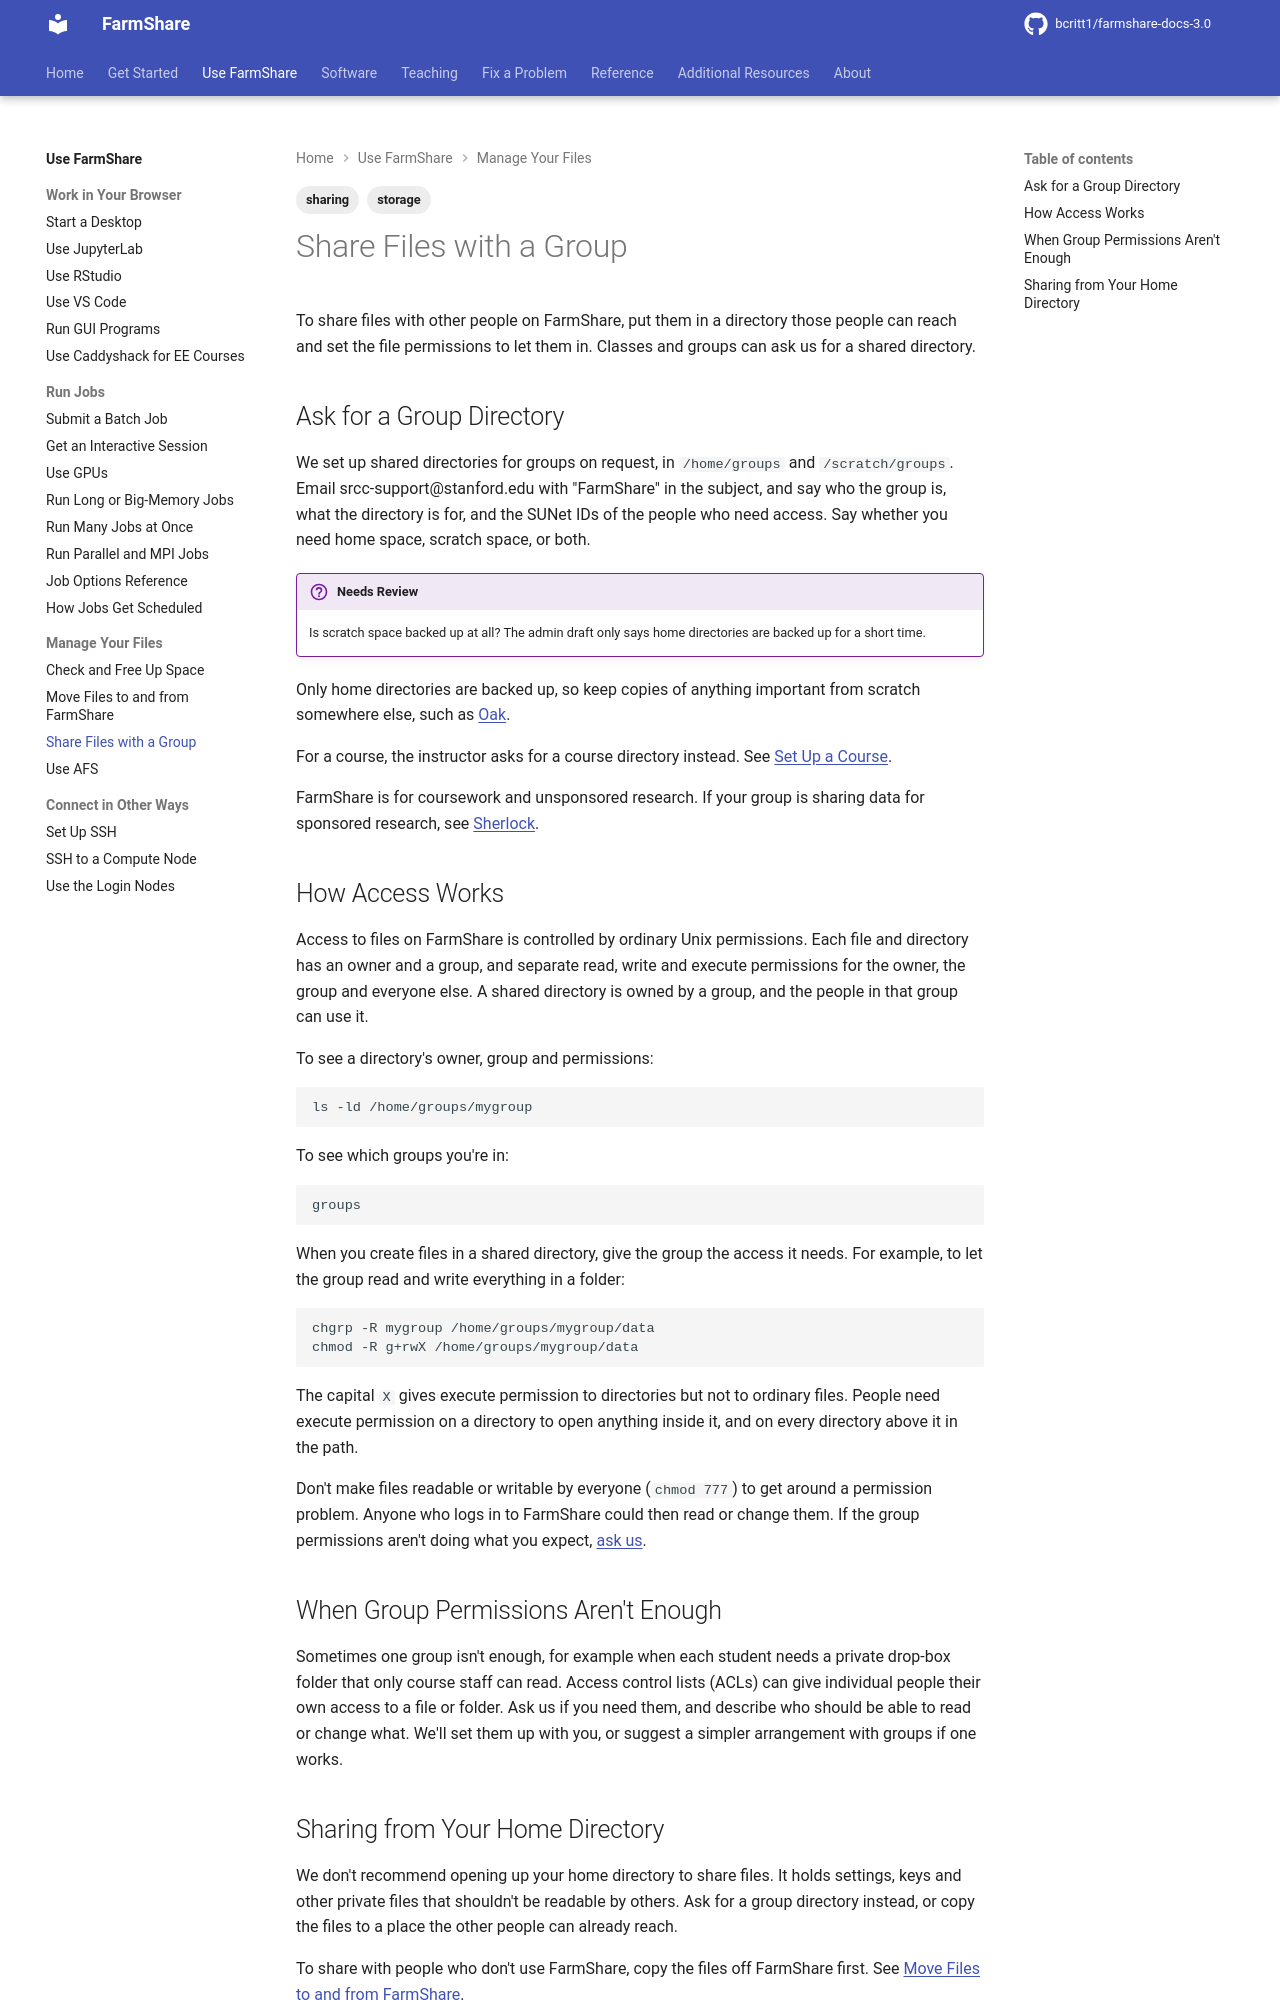

repository: bcritt1/farmshare-docs-3.0 · page: use/sharing/index.html · generator: mkdocs

---
tags:
    - storage
    - sharing
---

To share files with other people on FarmShare, put them in a directory those
people can reach and set the file permissions to let them in. Classes and groups
can ask us for a shared directory.

## Ask for a Group Directory

We set up shared directories for groups on request, in `/home/groups` and
`/scratch/groups`. Email {{ facts.support_email }} with "FarmShare" in the
subject, and say who the group is, what the directory is for, and the SUNet IDs
of the people who need access. Say whether you need home space, scratch space,
or both.

!!! review "Needs Review"
    Is scratch space backed up at all? The admin draft only says home
    directories are backed up for a short time.

Only home directories are backed up, so keep copies of anything important from
scratch somewhere else, such as [Oak](../resources/oak.md).

For a course, the instructor asks for a course directory instead. See [Set Up a
Course](../teaching/set-up-a-course.md).

FarmShare is for coursework and unsponsored research. If your group is sharing
data for sponsored research, see [Sherlock](../resources/sherlock.md).

## How Access Works

Access to files on FarmShare is controlled by ordinary Unix permissions. Each
file and directory has an owner and a group, and separate read, write and
execute permissions for the owner, the group and everyone else. A shared
directory is owned by a group, and the people in that group can use it.

To see a directory's owner, group and permissions:

```bash
ls -ld /home/groups/mygroup
```

To see which groups you're in:

```bash
groups
```

When you create files in a shared directory, give the group the access it needs.
For example, to let the group read and write everything in a folder:

```bash
chgrp -R mygroup /home/groups/mygroup/data
chmod -R g+rwX /home/groups/mygroup/data
```

The capital `X` gives execute permission to directories but not to ordinary
files. People need execute permission on a directory to open anything inside it,
and on every directory above it in the path.

Don't make files readable or writable by everyone (`chmod 777`) to get around a
permission problem. Anyone who logs in to FarmShare could then read or change
them. If the group permissions aren't doing what you expect, [ask
us](../fix/get-help.md).

## When Group Permissions Aren't Enough

Sometimes one group isn't enough, for example when each student needs a private
drop-box folder that only course staff can read. Access control lists (ACLs) can
give individual people their own access to a file or folder. Ask us if you need
them, and describe who should be able to read or change what. We'll set them up
with you, or suggest a simpler arrangement with groups if one works.
